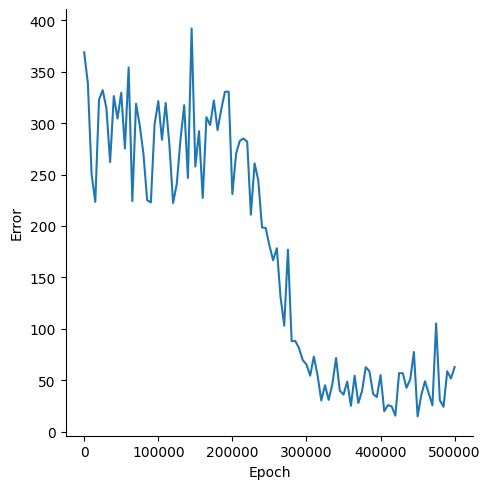

The table this chart was drawn from, first rows:
, Epoch, Error
0, 0, 368.9
1, 5000, 338.3
2, 10000, 250.3
3, 15000, 223.4
4, 20000, 322.8
5, 25000, 332
6, 30000, 314.5
7, 35000, 262.2
8, 40000, 326.3
9, 45000, 304.4
10, 50000, 329.4
11, 55000, 275.3
12, 60000, 354.2
13, 65000, 224.2
14, 70000, 318.9
15, 75000, 297.8
16, 80000, 270.1
17, 85000, 225.1
18, 90000, 222.9
19, 95000, 298.5
20, 100000, 321.4
21, 105000, 283.8
22, 110000, 319.5
23, 115000, 279.1
24, 120000, 222.4
25, 125000, 241
26, 130000, 284.3
27, 135000, 317.4
28, 140000, 246.7
29, 145000, 392.1
30, 150000, 257.8
31, 155000, 292.2
32, 160000, 227.3
33, 165000, 305.8
34, 170000, 298.1
35, 175000, 322
36, 180000, 293.2
37, 185000, 313.3
38, 190000, 330.5
39, 195000, 330.6
40, 200000, 231.1
41, 205000, 270.1
42, 210000, 282.7
43, 215000, 285
44, 220000, 282
45, 225000, 211
46, 230000, 260.8
47, 235000, 244.2
48, 240000, 198.6
49, 245000, 198
50, 250000, 181
51, 255000, 166.7
52, 260000, 178.4
53, 265000, 131.1
54, 270000, 103.1
55, 275000, 177
56, 280000, 88.05
57, 285000, 88.2
58, 290000, 81.13
59, 295000, 69.52
... 41 more rows
